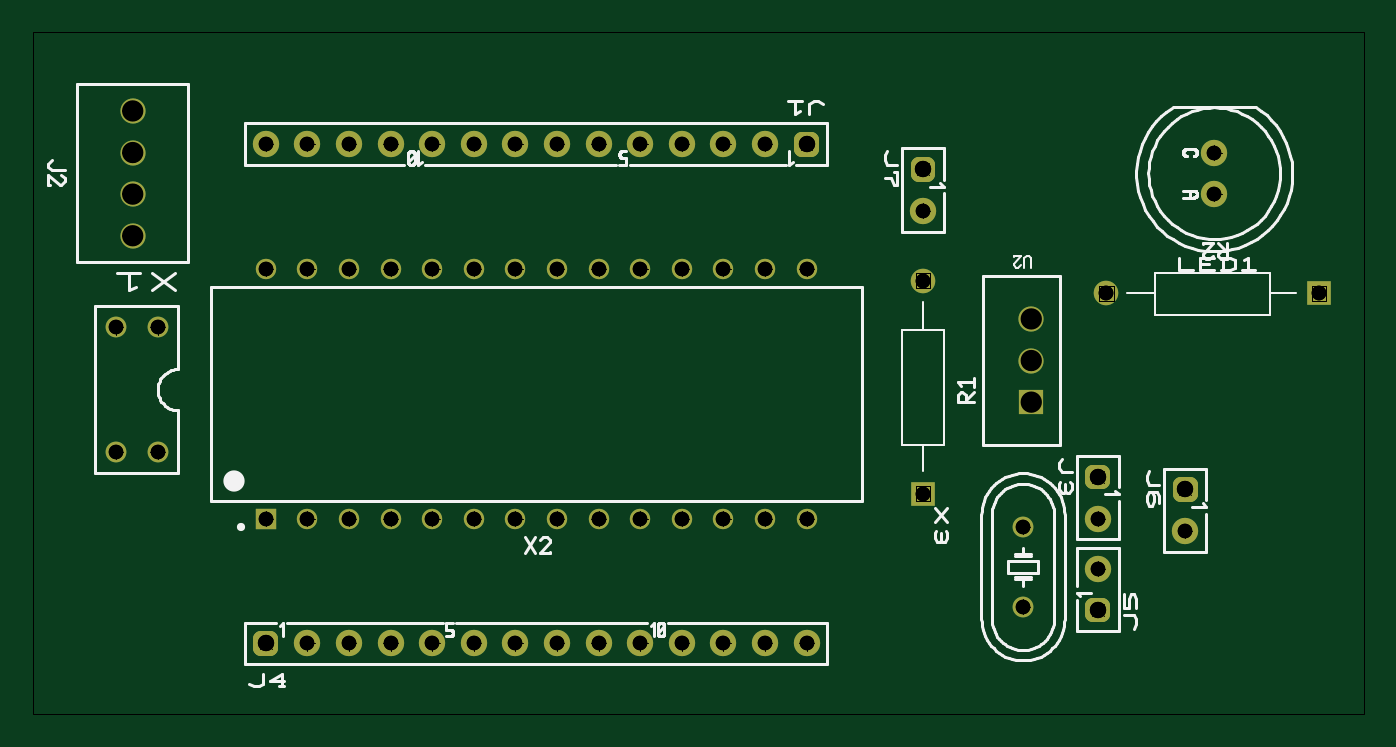
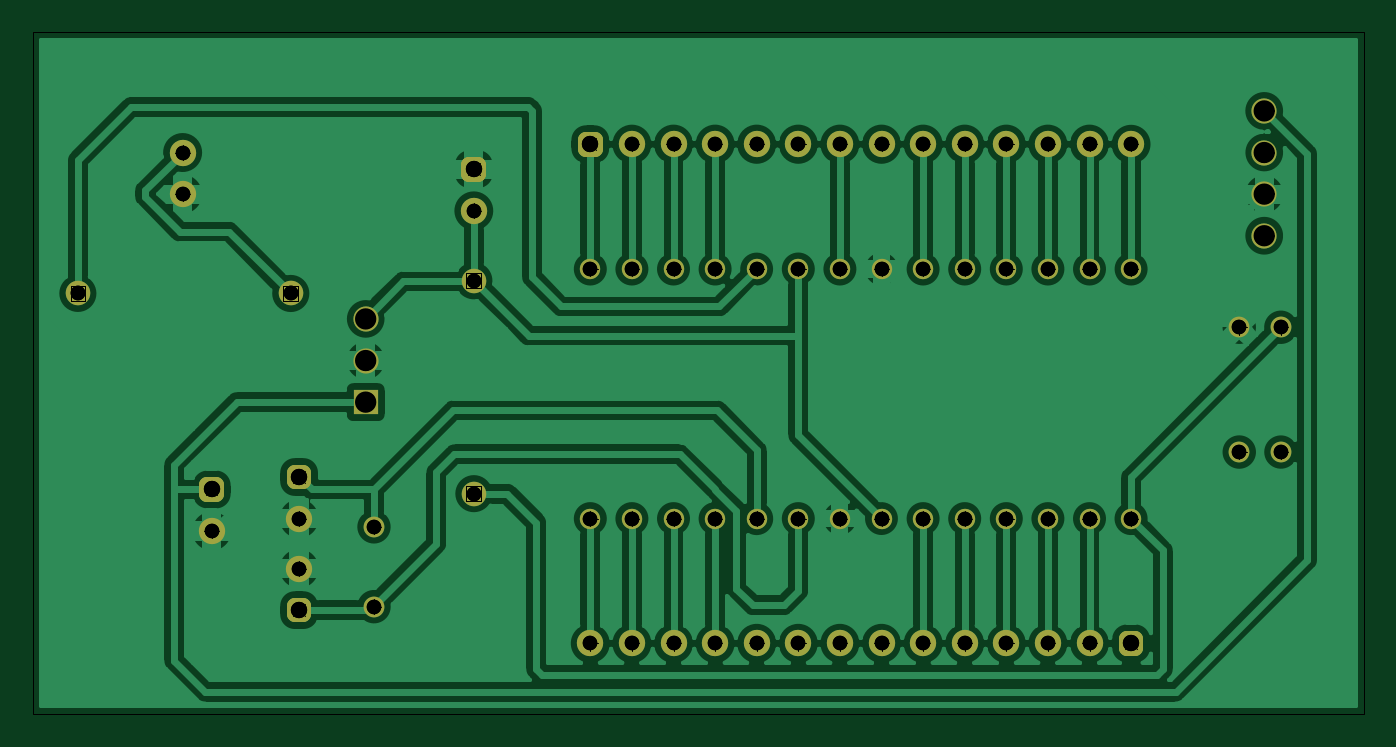
Circuit board: 10 layer files. Board 81.3 x 41.7 mm.
- outline: multisim_arduino_stand_alone_schema - Board Outline.gbr (289 bytes)
- bottom_copper: multisim_arduino_stand_alone_schema - Copper Bottom.gbr (46303 bytes)
- drill: multisim_arduino_stand_alone_schema - Copper Top-Copper Bottom.drl (924 bytes)
- top_copper: multisim_arduino_stand_alone_schema - Copper Top.gbr (2528 bytes)
- drill: multisim_arduino_stand_alone_schema - Drill Symbols-Copper Top-Copper Bottom.gbr (1243624 bytes)
- drill: multisim_arduino_stand_alone_schema - Drill-Copper Top-Copper Bottom.gbr (1785 bytes)
- bottom_silk: multisim_arduino_stand_alone_schema - Silkscreen Bottom.gbr (179 bytes)
- top_silk: multisim_arduino_stand_alone_schema - Silkscreen Top.gbr (19497 bytes)
- bottom_mask: multisim_arduino_stand_alone_schema - Solder Mask Bottom.gbr (2468 bytes)
- top_mask: multisim_arduino_stand_alone_schema - Solder Mask Top.gbr (2533 bytes)

=== outline: multisim_arduino_stand_alone_schema - Board Outline.gbr ===
G04 Generated by Ultiboard 14.0 *
%FSLAX24Y24*%
%MOIN*%

%ADD10C,0.0001*%
%ADD11C,0.0001*%


G04 ColorRGB 00FFFF for the following layer *
%LNBoard Outline*%
%LPD*%
G54D10*
G54D11*
X9599Y12299D02*
X41600Y12299D01*
X41600Y28700D01*
X9599Y28700D01*
X9599Y12299D01*

M02*

=== bottom_copper: multisim_arduino_stand_alone_schema - Copper Bottom.gbr (46303 bytes, source omitted) ===
=== drill: multisim_arduino_stand_alone_schema - Copper Top-Copper Bottom.drl ===
M48
INCH,TZ
VER,1
FMAT,2
DETECT,ON
ATC,ON
T1C0.0350
T2C0.0392
T3C0.0465
T4C0.0354
%
T1
X33400Y16800
Y14883
X12600Y18600
X11600
X12600Y21600
X11600
X38000Y24800
Y25800
X31000Y24400
X37300Y16700
X35200Y15800
X26200Y14000
X20200
X17200
X16200
X18200
X19200
X23200
X21200
X22200
X25200
X24200
X28200
X27200
X35200Y17000
X17200Y26000
X23200
X26200
X27200
X25200
X24200
X20200
X22200
X21200
X18200
X19200
X15200
X16200
X15200Y23000
X16200Y17000
X17200
X18200
X20200
X19200
X21200
X23200
X22200
X24200
X25200
X26200
X27200
X28200
X21200Y23000
X16200
X17200
X18200
X20200
X19200
X23200
X22200
X24200
X25200
X26200
X27200
X28200
X15200Y17000
T2
X31000Y25400
X37300Y17700
X35200Y14800
X15200Y14000
X35200Y18000
X28200Y26000
T3
X33600Y20800
Y21800
Y19800
X12000Y26800
Y25800
Y24800
Y23800
T4
X31000Y22718
Y17600
X35400Y22412
X40518
M30

=== top_copper: multisim_arduino_stand_alone_schema - Copper Top.gbr ===
G04 Generated by Ultiboard 14.0 *
%FSLAX24Y24*%
%MOIN*%

%ADD10C,0.0001*%
%ADD11C,0.0500*%
%ADD12C,0.0633*%
%ADD13R,0.0208X0.0208*%
%ADD14C,0.0392*%
%ADD15C,0.0490*%
%ADD16R,0.0490X0.0490*%
%ADD17C,0.0605*%
%ADD18R,0.0605X0.0605*%
%ADD19C,0.0591*%
%ADD20R,0.0591X0.0591*%


G04 ColorRGB 00FF00 for the following layer *
%LNCopper Top*%
%LPD*%
G54D10*
G54D11*
X33400Y16800D03*
X33400Y14883D03*
X12600Y18600D03*
X11600Y18600D03*
X12600Y21600D03*
X11600Y21600D03*
G54D12*
X38000Y24800D03*
X38000Y25800D03*
X31000Y24400D03*
X37300Y16700D03*
X35200Y15800D03*
X26200Y14000D03*
X20200Y14000D03*
X17200Y14000D03*
X16200Y14000D03*
X18200Y14000D03*
X19200Y14000D03*
X23200Y14000D03*
X21200Y14000D03*
X22200Y14000D03*
X25200Y14000D03*
X24200Y14000D03*
X28200Y14000D03*
X27200Y14000D03*
X35200Y17000D03*
X17200Y26000D03*
X23200Y26000D03*
X26200Y26000D03*
X27200Y26000D03*
X25200Y26000D03*
X24200Y26000D03*
X20200Y26000D03*
X22200Y26000D03*
X21200Y26000D03*
X18200Y26000D03*
X19200Y26000D03*
X15200Y26000D03*
X16200Y26000D03*
G54D13*
X31000Y25400D03*
X37300Y17700D03*
X35200Y14800D03*
X15200Y14000D03*
X35200Y18000D03*
X28200Y26000D03*
G54D14*
X30896Y25296D02*
X31104Y25296D01*
X31104Y25504D01*
X30896Y25504D01*
X30896Y25296D01*D02*
X37196Y17596D02*
X37404Y17596D01*
X37404Y17804D01*
X37196Y17804D01*
X37196Y17596D01*D02*
X35096Y14696D02*
X35304Y14696D01*
X35304Y14904D01*
X35096Y14904D01*
X35096Y14696D01*D02*
X15096Y13896D02*
X15304Y13896D01*
X15304Y14104D01*
X15096Y14104D01*
X15096Y13896D01*D02*
X35096Y17896D02*
X35304Y17896D01*
X35304Y18104D01*
X35096Y18104D01*
X35096Y17896D01*D02*
X28096Y25896D02*
X28304Y25896D01*
X28304Y26104D01*
X28096Y26104D01*
X28096Y25896D01*D02*
G54D15*
X15200Y23000D03*
X16200Y17000D03*
X17200Y17000D03*
X18200Y17000D03*
X20200Y17000D03*
X19200Y17000D03*
X21200Y17000D03*
X23200Y17000D03*
X22200Y17000D03*
X24200Y17000D03*
X25200Y17000D03*
X26200Y17000D03*
X27200Y17000D03*
X28200Y17000D03*
X21200Y23000D03*
X16200Y23000D03*
X17200Y23000D03*
X18200Y23000D03*
X20200Y23000D03*
X19200Y23000D03*
X23200Y23000D03*
X22200Y23000D03*
X24200Y23000D03*
X25200Y23000D03*
X26200Y23000D03*
X27200Y23000D03*
X28200Y23000D03*
G54D16*
X15200Y17000D03*
G54D17*
X33600Y20800D03*
X33600Y21800D03*
X12000Y26800D03*
X12000Y25800D03*
X12000Y24800D03*
X12000Y23800D03*
G54D18*
X33600Y19800D03*
G54D19*
X31000Y22718D03*
X35400Y22412D03*
G54D20*
X31000Y17600D03*
X40518Y22412D03*

M02*

=== drill: multisim_arduino_stand_alone_schema - Drill Symbols-Copper Top-Copper Bottom.gbr (1243624 bytes, source omitted) ===
=== drill: multisim_arduino_stand_alone_schema - Drill-Copper Top-Copper Bottom.gbr ===
G04 Generated by Ultiboard 14.0 *
%FSLAX24Y24*%
%MOIN*%

%ADD10C,0.0001*%
%ADD11C,0.0350*%
%ADD12C,0.0392*%
%ADD13C,0.0465*%
%ADD14C,0.0354*%


G04 ColorRGB 000000 for the following layer *
%LNDrill-Copper Top-Copper Bottom*%
%LPD*%
G54D11*
X33400Y16800D03*
X33400Y14883D03*
X12600Y18600D03*
X11600Y18600D03*
X12600Y21600D03*
X11600Y21600D03*
X38000Y24800D03*
X38000Y25800D03*
X31000Y24400D03*
X37300Y16700D03*
X35200Y15800D03*
X26200Y14000D03*
X20200Y14000D03*
X17200Y14000D03*
X16200Y14000D03*
X18200Y14000D03*
X19200Y14000D03*
X23200Y14000D03*
X21200Y14000D03*
X22200Y14000D03*
X25200Y14000D03*
X24200Y14000D03*
X28200Y14000D03*
X27200Y14000D03*
X35200Y17000D03*
X17200Y26000D03*
X23200Y26000D03*
X26200Y26000D03*
X27200Y26000D03*
X25200Y26000D03*
X24200Y26000D03*
X20200Y26000D03*
X22200Y26000D03*
X21200Y26000D03*
X18200Y26000D03*
X19200Y26000D03*
X15200Y26000D03*
X16200Y26000D03*
X15200Y23000D03*
X16200Y17000D03*
X17200Y17000D03*
X18200Y17000D03*
X20200Y17000D03*
X19200Y17000D03*
X21200Y17000D03*
X23200Y17000D03*
X22200Y17000D03*
X24200Y17000D03*
X25200Y17000D03*
X26200Y17000D03*
X27200Y17000D03*
X28200Y17000D03*
X21200Y23000D03*
X16200Y23000D03*
X17200Y23000D03*
X18200Y23000D03*
X20200Y23000D03*
X19200Y23000D03*
X23200Y23000D03*
X22200Y23000D03*
X24200Y23000D03*
X25200Y23000D03*
X26200Y23000D03*
X27200Y23000D03*
X28200Y23000D03*
X15200Y17000D03*
G54D12*
X31000Y25400D03*
X37300Y17700D03*
X35200Y14800D03*
X15200Y14000D03*
X35200Y18000D03*
X28200Y26000D03*
G54D13*
X33600Y20800D03*
X33600Y21800D03*
X33600Y19800D03*
X12000Y26800D03*
X12000Y25800D03*
X12000Y24800D03*
X12000Y23800D03*
G54D14*
X31000Y22718D03*
X31000Y17600D03*
X35400Y22412D03*
X40518Y22412D03*

M02*

=== bottom_silk: multisim_arduino_stand_alone_schema - Silkscreen Bottom.gbr ===
G04 Generated by Ultiboard 14.0 *
%FSLAX24Y24*%
%MOIN*%

%ADD10C,0.0001*%


G04 ColorRGB FF14FF for the following layer *
%LNSilkscreen Bottom*%
%LPD*%
G54D10*

M02*

=== top_silk: multisim_arduino_stand_alone_schema - Silkscreen Top.gbr (19497 bytes, source omitted) ===
=== bottom_mask: multisim_arduino_stand_alone_schema - Solder Mask Bottom.gbr ===
G04 Generated by Ultiboard 14.0 *
%FSLAX24Y24*%
%MOIN*%

%ADD10C,0.0001*%
%ADD11C,0.0500*%
%ADD12C,0.0633*%
%ADD13R,0.0208X0.0208*%
%ADD14C,0.0392*%
%ADD15C,0.0490*%
%ADD16C,0.0605*%
%ADD17R,0.0605X0.0605*%
%ADD18C,0.0591*%


G04 ColorRGB 9900CC for the following layer *
%LNSolder Mask Bottom*%
%LPD*%
G54D10*
G54D11*
X33400Y16800D03*
X33400Y14883D03*
X12600Y18600D03*
X11600Y18600D03*
X12600Y21600D03*
X11600Y21600D03*
G54D12*
X38000Y24800D03*
X38000Y25800D03*
X31000Y24400D03*
X37300Y16700D03*
X35200Y15800D03*
X26200Y14000D03*
X20200Y14000D03*
X17200Y14000D03*
X16200Y14000D03*
X18200Y14000D03*
X19200Y14000D03*
X23200Y14000D03*
X21200Y14000D03*
X22200Y14000D03*
X25200Y14000D03*
X24200Y14000D03*
X28200Y14000D03*
X27200Y14000D03*
X35200Y17000D03*
X17200Y26000D03*
X23200Y26000D03*
X26200Y26000D03*
X27200Y26000D03*
X25200Y26000D03*
X24200Y26000D03*
X20200Y26000D03*
X22200Y26000D03*
X21200Y26000D03*
X18200Y26000D03*
X19200Y26000D03*
X15200Y26000D03*
X16200Y26000D03*
G54D13*
X31000Y25400D03*
X37300Y17700D03*
X35200Y14800D03*
X15200Y14000D03*
X35200Y18000D03*
X28200Y26000D03*
G54D14*
X30896Y25296D02*
X31104Y25296D01*
X31104Y25504D01*
X30896Y25504D01*
X30896Y25296D01*D02*
X37196Y17596D02*
X37404Y17596D01*
X37404Y17804D01*
X37196Y17804D01*
X37196Y17596D01*D02*
X35096Y14696D02*
X35304Y14696D01*
X35304Y14904D01*
X35096Y14904D01*
X35096Y14696D01*D02*
X15096Y13896D02*
X15304Y13896D01*
X15304Y14104D01*
X15096Y14104D01*
X15096Y13896D01*D02*
X35096Y17896D02*
X35304Y17896D01*
X35304Y18104D01*
X35096Y18104D01*
X35096Y17896D01*D02*
X28096Y25896D02*
X28304Y25896D01*
X28304Y26104D01*
X28096Y26104D01*
X28096Y25896D01*D02*
G54D15*
X15200Y23000D03*
X16200Y17000D03*
X17200Y17000D03*
X18200Y17000D03*
X20200Y17000D03*
X19200Y17000D03*
X21200Y17000D03*
X23200Y17000D03*
X22200Y17000D03*
X24200Y17000D03*
X25200Y17000D03*
X26200Y17000D03*
X27200Y17000D03*
X28200Y17000D03*
X21200Y23000D03*
X16200Y23000D03*
X17200Y23000D03*
X18200Y23000D03*
X20200Y23000D03*
X19200Y23000D03*
X23200Y23000D03*
X22200Y23000D03*
X24200Y23000D03*
X25200Y23000D03*
X26200Y23000D03*
X27200Y23000D03*
X28200Y23000D03*
X15200Y17000D03*
G54D16*
X33600Y20800D03*
X33600Y21800D03*
X12000Y26800D03*
X12000Y25800D03*
X12000Y24800D03*
X12000Y23800D03*
G54D17*
X33600Y19800D03*
G54D18*
X31000Y22718D03*
X31000Y17600D03*
X35400Y22412D03*
X40518Y22412D03*

M02*

=== top_mask: multisim_arduino_stand_alone_schema - Solder Mask Top.gbr ===
G04 Generated by Ultiboard 14.0 *
%FSLAX24Y24*%
%MOIN*%

%ADD10C,0.0001*%
%ADD11C,0.0500*%
%ADD12C,0.0633*%
%ADD13R,0.0208X0.0208*%
%ADD14C,0.0392*%
%ADD15C,0.0490*%
%ADD16R,0.0490X0.0490*%
%ADD17C,0.0605*%
%ADD18R,0.0605X0.0605*%
%ADD19C,0.0591*%
%ADD20R,0.0591X0.0591*%


G04 ColorRGB FF00CC for the following layer *
%LNSolder Mask Top*%
%LPD*%
G54D10*
G54D11*
X33400Y16800D03*
X33400Y14883D03*
X12600Y18600D03*
X11600Y18600D03*
X12600Y21600D03*
X11600Y21600D03*
G54D12*
X38000Y24800D03*
X38000Y25800D03*
X31000Y24400D03*
X37300Y16700D03*
X35200Y15800D03*
X26200Y14000D03*
X20200Y14000D03*
X17200Y14000D03*
X16200Y14000D03*
X18200Y14000D03*
X19200Y14000D03*
X23200Y14000D03*
X21200Y14000D03*
X22200Y14000D03*
X25200Y14000D03*
X24200Y14000D03*
X28200Y14000D03*
X27200Y14000D03*
X35200Y17000D03*
X17200Y26000D03*
X23200Y26000D03*
X26200Y26000D03*
X27200Y26000D03*
X25200Y26000D03*
X24200Y26000D03*
X20200Y26000D03*
X22200Y26000D03*
X21200Y26000D03*
X18200Y26000D03*
X19200Y26000D03*
X15200Y26000D03*
X16200Y26000D03*
G54D13*
X31000Y25400D03*
X37300Y17700D03*
X35200Y14800D03*
X15200Y14000D03*
X35200Y18000D03*
X28200Y26000D03*
G54D14*
X30896Y25296D02*
X31104Y25296D01*
X31104Y25504D01*
X30896Y25504D01*
X30896Y25296D01*D02*
X37196Y17596D02*
X37404Y17596D01*
X37404Y17804D01*
X37196Y17804D01*
X37196Y17596D01*D02*
X35096Y14696D02*
X35304Y14696D01*
X35304Y14904D01*
X35096Y14904D01*
X35096Y14696D01*D02*
X15096Y13896D02*
X15304Y13896D01*
X15304Y14104D01*
X15096Y14104D01*
X15096Y13896D01*D02*
X35096Y17896D02*
X35304Y17896D01*
X35304Y18104D01*
X35096Y18104D01*
X35096Y17896D01*D02*
X28096Y25896D02*
X28304Y25896D01*
X28304Y26104D01*
X28096Y26104D01*
X28096Y25896D01*D02*
G54D15*
X15200Y23000D03*
X16200Y17000D03*
X17200Y17000D03*
X18200Y17000D03*
X20200Y17000D03*
X19200Y17000D03*
X21200Y17000D03*
X23200Y17000D03*
X22200Y17000D03*
X24200Y17000D03*
X25200Y17000D03*
X26200Y17000D03*
X27200Y17000D03*
X28200Y17000D03*
X21200Y23000D03*
X16200Y23000D03*
X17200Y23000D03*
X18200Y23000D03*
X20200Y23000D03*
X19200Y23000D03*
X23200Y23000D03*
X22200Y23000D03*
X24200Y23000D03*
X25200Y23000D03*
X26200Y23000D03*
X27200Y23000D03*
X28200Y23000D03*
G54D16*
X15200Y17000D03*
G54D17*
X33600Y20800D03*
X33600Y21800D03*
X12000Y26800D03*
X12000Y25800D03*
X12000Y24800D03*
X12000Y23800D03*
G54D18*
X33600Y19800D03*
G54D19*
X31000Y22718D03*
X35400Y22412D03*
G54D20*
X31000Y17600D03*
X40518Y22412D03*

M02*

